The GitHub repository Shinecchi/HairBaldness contains a labelled image folder "dataset_v1_new" with 6 categories: bald, balding, healthy, mild thinning, moderate thinning, severe thinning. Examples follow, each with its label.

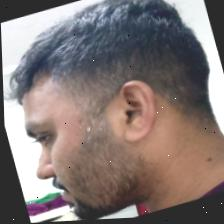
Label: healthy

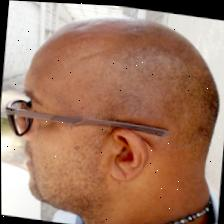
Label: bald

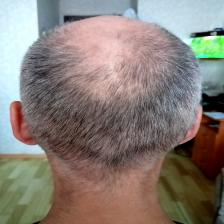
Label: balding

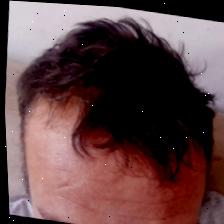
Label: severe thinning

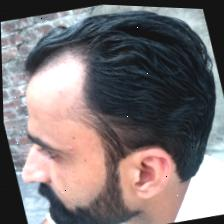
Label: mild thinning

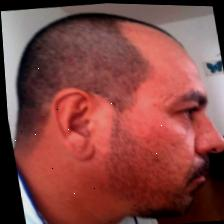
Label: moderate thinning
